2-way image classification set "dataset" from GitHub (SzanderErick/Logo_upds); label vocabulary: UPDS logo, no logo.

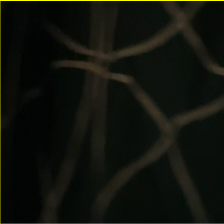
Label: no logo

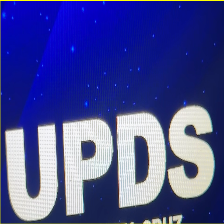
Label: UPDS logo

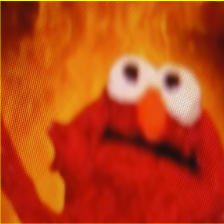
Label: no logo

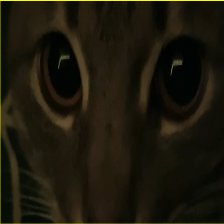
Label: no logo

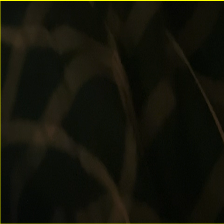
Label: no logo

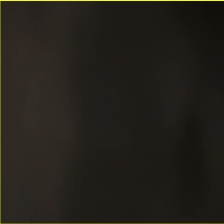
Label: no logo
